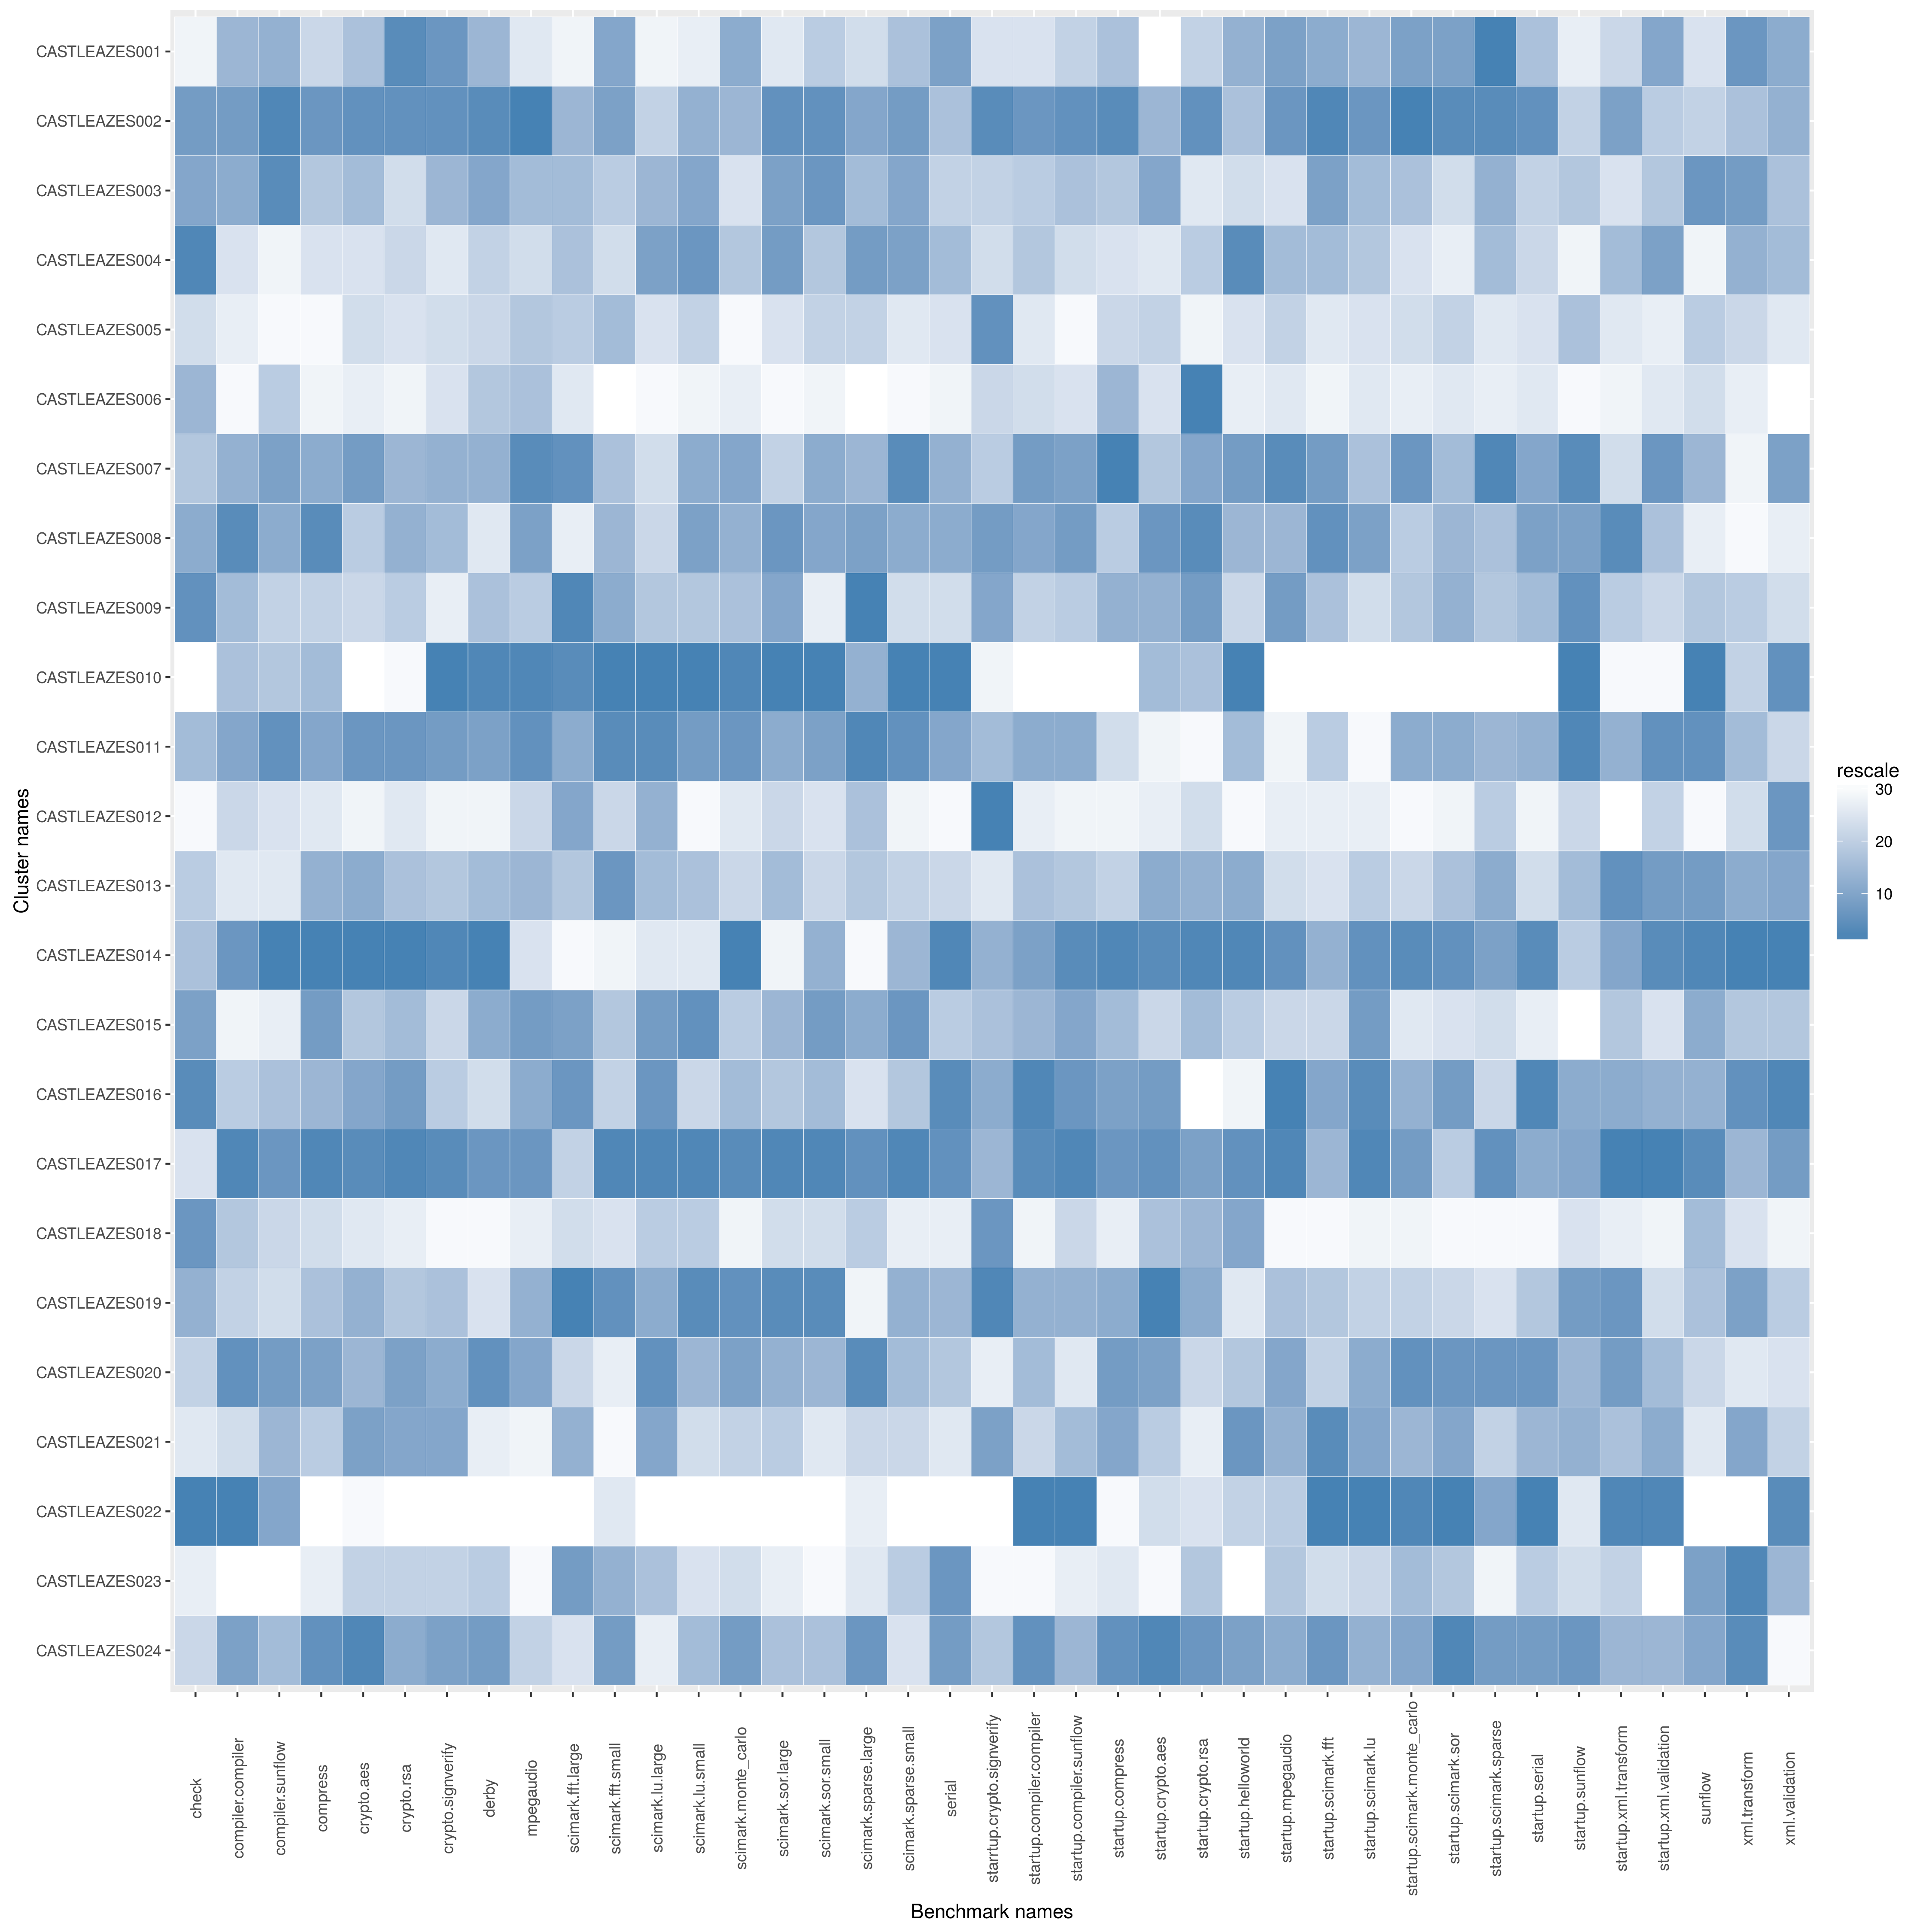

Data behind this chart, as committed beside it:
name, check, compiler.compiler, compiler.sunflow, compress, crypto.aes, crypto.rsa, crypto.signverify, derby, mpegaudio, scimark.fft.large, scimark.fft.small, scimark.lu.large, scimark.lu.small, scimark.monte_carlo, scimark.sor.large, scimark.sor.small, scimark.sparse.large, scimark.sparse.small, serial, starrtup.crypto.signverify, startup.compiler.compiler, startup.compiler.sunflow, startup.compress
CASTLEAZES001, 1276, 249.9, 97.06, 194.7, 71.91, 116.5, 201.3, 178.2, 100.5, 35.71, 354.4, 6.726, 275.1, 58.9, 35.89, 162, 21.04, 249.9, 116.6, 9.061, 4.568, 17.87, 47.79
CASTLEAZES002, 1484, 250.9, 97.88, 197.8, 72.65, 116.5, 201.5, 179.6, 103.2, 36.92, 354.4, 6.877, 283, 58.87, 36.87, 163.3, 21.35, 251.5, 116, 9.138, 4.669, 18.26, 48.17
CASTLEAZES003, 1448, 250.1, 97.88, 195.2, 71.93, 114.5, 200.4, 178.8, 101.5, 36.9, 353, 6.905, 283.3, 58.22, 36.78, 163.2, 21.3, 250.9, 115.5, 9.084, 4.596, 18.06, 47.69
CASTLEAZES004, 1672, 246.7, 95.37, 194.1, 71.31, 114.8, 197.9, 176.5, 100.8, 36.84, 351.8, 6.928, 283.7, 58.67, 36.8, 162, 21.37, 251.3, 116.1, 9.081, 4.597, 17.77, 47.51
CASTLEAZES005, 1358, 245, 95.15, 192.2, 71.33, 114.2, 198.8, 175.8, 101.3, 36.68, 353.9, 6.766, 278.5, 57.79, 36.01, 161.4, 21.21, 247.7, 114.9, 9.131, 4.547, 17.29, 47.54
CASTLEAZES006, 1417, 244.5, 96.19, 193.3, 71.04, 112.1, 198.8, 176.6, 101.3, 36.14, 339.8, 6.663, 274.8, 58.06, 34.04, 159.3, 20.46, 244.4, 112.8, 9.083, 4.572, 17.72, 47.87
CASTLEAZES007, 1391, 250, 97.67, 197, 72.62, 116.1, 200.4, 178.7, 103.1, 37.37, 353.5, 6.863, 283.1, 58.96, 36.23, 163, 21.32, 252.4, 116.2, 9.085, 4.668, 18.25, 48.24
CASTLEAZES008, 1441, 251.4, 97.53, 198, 71.84, 116.1, 200.1, 175.3, 102.8, 35.96, 354.2, 6.864, 283.4, 58.87, 36.84, 163.1, 21.35, 250.9, 116.3, 9.123, 4.661, 18.25, 47.67
CASTLEAZES009, 1601, 248.5, 96.08, 194.8, 71.44, 114.9, 197.8, 176.9, 101.2, 37.49, 354.3, 6.888, 281.1, 58.72, 36.75, 160.6, 21.48, 248.9, 114.9, 9.117, 4.579, 18.01, 47.95
CASTLEAZES010, 1250, 248.3, 96.25, 196, 63.56, 107.3, 203.2, 181, 103.1, 37.4, 367.6, 6.995, 287.9, 59.85, 37.33, 165.5, 21.33, 254.4, 118.7, 9.035, 3.96, 14.24, 44.02
CASTLEAZES011, 1415, 250.2, 97.72, 197.1, 72.63, 116.5, 201.2, 178.9, 103.1, 37, 356.9, 6.946, 283.5, 59.08, 36.73, 163.2, 21.42, 252.2, 116.6, 9.1, 4.655, 18.19, 47.53
CASTLEAZES012, 1266, 247.1, 96, 193.9, 70.82, 114.1, 197, 174.6, 100.8, 37.06, 352.5, 6.908, 271.8, 58.13, 36.2, 161.1, 21.29, 245.7, 111.7, 9.174, 4.544, 17.31, 47.11
CASTLEAZES013, 1387, 245.5, 95.97, 196.8, 72.31, 115.5, 199.8, 177.7, 101.8, 36.76, 355.7, 6.905, 281.1, 58.31, 36.44, 161.3, 21.29, 249.3, 115.1, 9.06, 4.611, 18.05, 47.67
CASTLEAZES014, 1408, 251, 98.26, 199.7, 73.34, 117.4, 203, 181.2, 100.5, 35.68, 342.2, 6.751, 276.6, 59.91, 34.84, 162.9, 20.53, 250.2, 118.3, 9.104, 4.663, 18.26, 48.2
CASTLEAZES015, 1462, 244.6, 95.45, 197.6, 71.88, 116, 199.5, 178.8, 103, 37.11, 353.1, 6.936, 283.8, 58.59, 36.63, 163.2, 21.33, 251.8, 115.7, 9.099, 4.631, 18.22, 47.83
CASTLEAZES016, 1606, 247.8, 96.62, 196.4, 72.31, 116.4, 199.7, 175.5, 102.6, 37.33, 352.5, 6.939, 278.4, 58.87, 36.41, 162.6, 21.02, 249.8, 117.3, 9.11, 4.696, 18.26, 48.07
CASTLEAZES017, 1345, 251.8, 97.71, 198.4, 72.71, 116.6, 201.9, 179.1, 103.1, 36.66, 360, 6.948, 285.2, 59.43, 36.97, 163.7, 21.41, 253.2, 117, 9.102, 4.693, 18.43, 48.15
CASTLEAZES018, 1492, 248.3, 96.05, 194.2, 71.05, 113.4, 196.6, 172.4, 100.4, 36.26, 349, 6.882, 279.4, 57.88, 36.13, 161.1, 21.25, 246.2, 114, 9.13, 4.53, 17.79, 47.49
CASTLEAZES019, 1438, 247.6, 96.03, 195.7, 72.11, 115.4, 199.9, 175.4, 102.3, 37.74, 355.9, 6.911, 284, 59.2, 36.9, 163.3, 20.79, 250.5, 116.1, 9.15, 4.644, 18.16, 47.98
CASTLEAZES020, 1380, 251.1, 97.69, 197.5, 72.01, 116.4, 200.4, 179.3, 102.6, 36.65, 344.8, 6.943, 282.5, 58.98, 36.65, 162.7, 21.41, 250.1, 115.9, 9.054, 4.612, 17.53, 48.12
CASTLEAZES021, 1277, 247, 97.06, 194.9, 72.39, 116.4, 200.6, 174.7, 100, 36.97, 340.8, 6.912, 277.9, 58.48, 36.36, 160.8, 21.16, 249, 114.2, 9.118, 4.578, 18.07, 47.98
CASTLEAZES022, 1935, 252.7, 97.62, 176.7, 65.9, 106.4, 181.1, 146.6, 93.51, 27.21, 345.6, 5.521, 261.8, 55.47, 30.06, 149.4, 21.01, 217.5, 100.7, 8.902, 4.826, 18.49, 45.25
CASTLEAZES023, 1277, 240.7, 94.13, 193.7, 71.7, 114.9, 199.6, 176.6, 99.38, 37.23, 354.3, 6.892, 277, 58.28, 35.22, 157.7, 21.01, 249.6, 117, 8.903, 4.487, 17.44, 47.5
CASTLEAZES024, 1375, 250.7, 96.77, 197.9, 72.99, 116.2, 201.1, 179.1, 100.9, 36.23, 355.5, 6.748, 281.9, 58.98, 36.42, 162.3, 21.4, 248.6, 116.8, 9.087, 4.67, 18.1, 48.17
